Photos from the image-classification dataset "segmented-dataset" in the GitHub repository Funky-UWI/FoliageFixerModel. Its 11 classes are: bacterial spot, early blight, late blight, leaf mold, septoria leaf spot, spider mites two-spotted spider mite, target spot, tomato yellow leaf curl virus, tomato mosaic virus, healthy, powdery mildew.

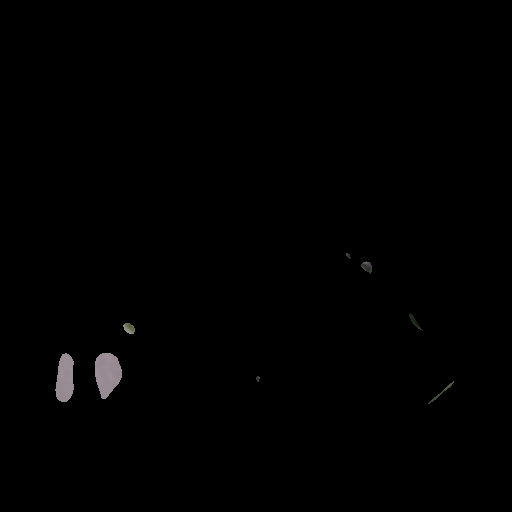
Label: late blight

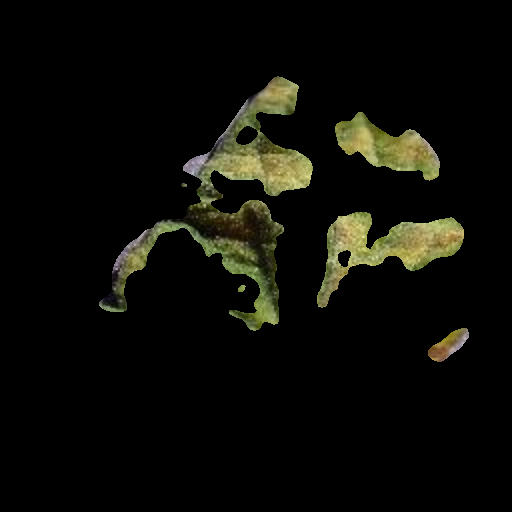
Label: leaf mold

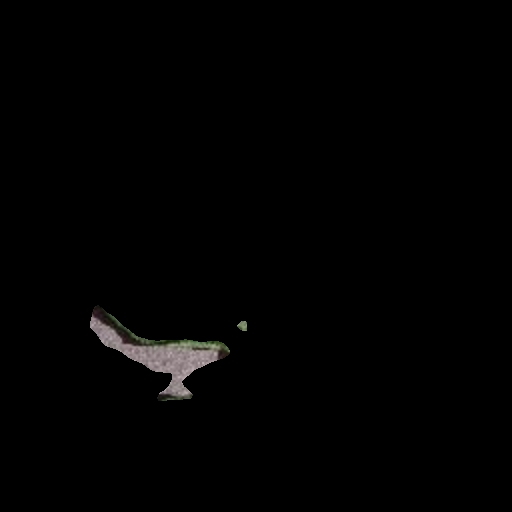
Label: target spot

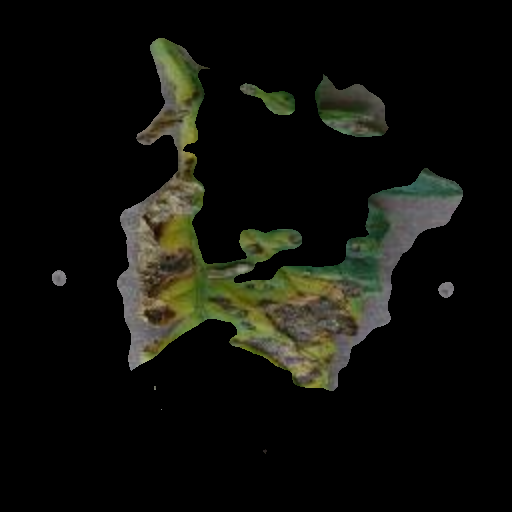
Label: early blight

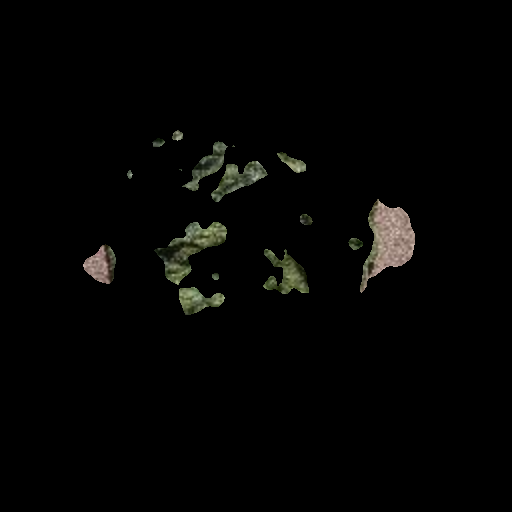
Label: spider mites two-spotted spider mite

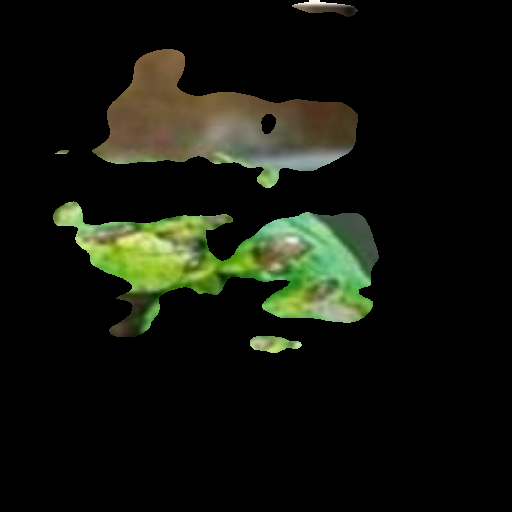
Label: septoria leaf spot
